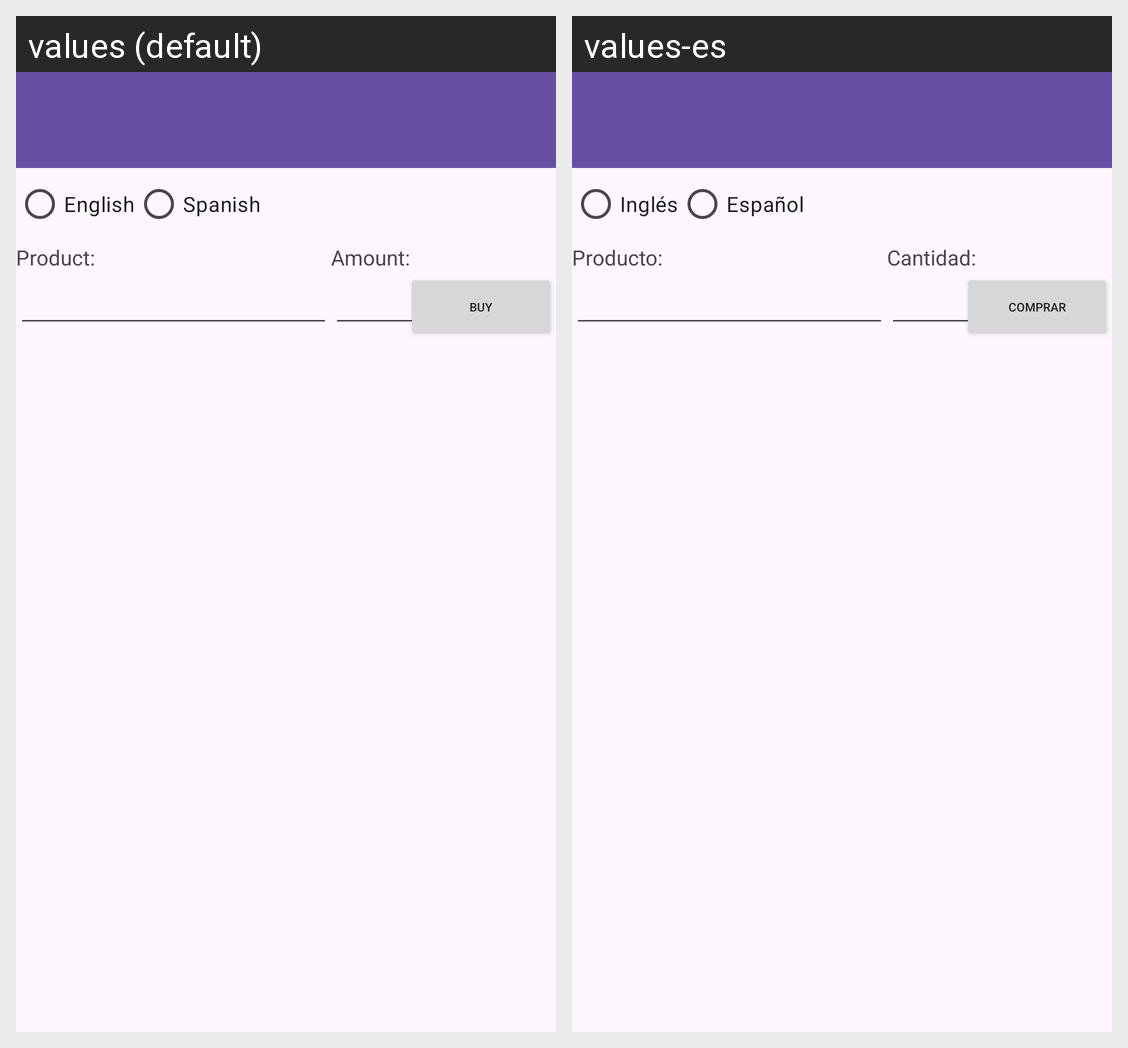

Strings drawn on this Android screen and how each of the app's shown locales translates them:
Android screen res/layout/activity_main.xml rendered under 2 locales, left to right: values (default), values-es. Device: Nexus 5 (rendered at 1080×1920; each locale shown at half size, 540×960, under a caption strip naming it); theme Theme.CarroDeCompra.
Strings drawn on this screen, with the default value and each locale's value (text and hints the layout hard-codes, and strings that could not be matched under every locale, appear in the picture but are not listed):

radio_english
  values: English
  values-es: Inglés

radio_spanish
  values: Spanish
  values-es: Español

menu_main_product
  values: Product:
  values-es: Producto:

menu_main_amount
  values: Amount:
  values-es: Cantidad:

menu_main_buy
  values: BUY
  values-es: COMPRAR
